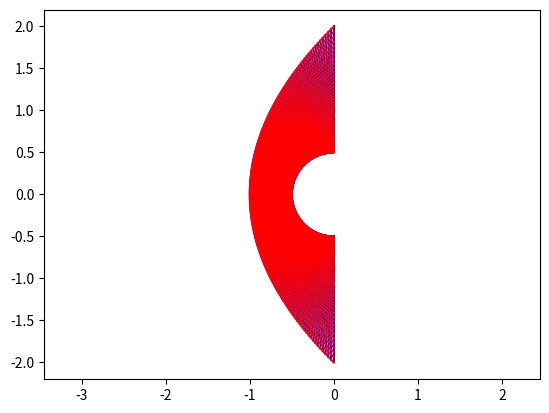

Write Python code to recreate this figure.



import numpy
import matplotlib.pyplot as plt


class basic():
     
    def plot(self):
    
        plt.figure()
    
        for ii in range(0, self.x.shape[0]):
            plt.plot(self.x[ii, :], self.y[ii, :], 'b')

        for ii in range(0, self.x.shape[1]):
            plt.plot(self.x[:, ii], self.y[:, ii], 'r')


        plt.axis('equal')        
        plt.show()
        
        return None
        
    def write(self):
    
        ff = open('mesh.csv', 'w')

        ff.write("2, \n")
        
        ff.write('0, %i, %i, \n' % self.x.shape)
        for ii in range(0, self.x.shape[0]):
            for jj in range(0, self.x.shape[1]):        
            
                ff.write('%.10e,' % self.x[ii, jj])
                
            ff.write('\n')
            
        ff.write('1, %i, %i, \n' % self.y.shape)
        for ii in range(0, self.y.shape[0]):
            for jj in range(0, self.y.shape[1]):        
            
                ff.write('%.10e,' % self.y[ii, jj])
                
            ff.write('\n')
            
        ff.close()    
        
class cylinder(basic):

    def __init__(self, r0, r1, n0, n1):
                
        self.x = numpy.zeros((n0, n1))
        self.y = numpy.zeros((n0, n1))
        
        t0 = -numpy.pi/2
        
        dt = numpy.pi/(n0-1)

        for ii in range(0, n0):
            t = ii*dt + t0
            rr = r1/(numpy.cos(t/2)**2)
            q = (rr/r0)**(1/(n1-1))
            for jj in range(0, n1):
                r = r0*(q**jj)                    
                self.x[ii, jj] = -r*numpy.cos(t)
                self.y[ii, jj] = r*numpy.sin(t)
                            
            
                 
if __name__=='__main__':

    w = cylinder(0.5, 1., 180, 45) 
    w.plot()        
    w.write()
    
